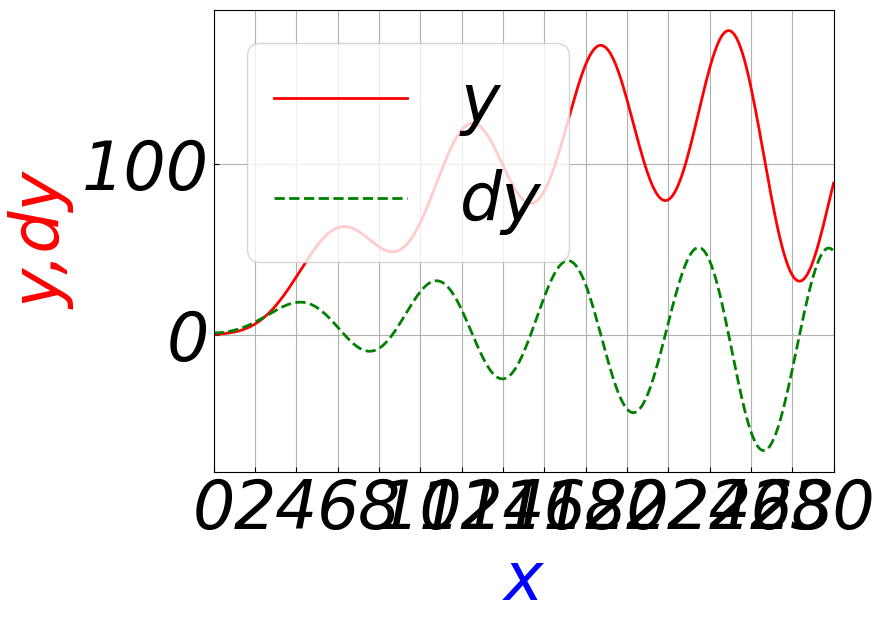

Write the Python code that produced this figure.
# 06-ydyode.py
import matplotlib as mpl
import matplotlib.pyplot as plt
import numpy as np
from scipy.integrate import odeint

# 设置刻度线朝内
plt.rcParams["xtick.direction"] = "in"
plt.rcParams["ytick.direction"] = "in"
# 全局设置字体
mpl.rcParams["font.sans-serif"] = ["FangSong"]  # 保证显示中文字
mpl.rcParams["axes.unicode_minus"] = False  # 保证负号显示
mpl.rcParams["font.size"] = 48  # 设置字体大小
mpl.rcParams["font.style"] = "oblique"  # 设置字体风格，倾斜与否
mpl.rcParams["font.weight"] = "normal"  # "normal",=500，设置字体粗细
font1 = {"family": "Times New Roman"}


def dy(y, t):
    y1, y2 = y[0], y[1]
    dy1 = y2
    # dy2= t**2*np.cos(t)+y1*np.sin(t)
    dy2 = 5 * np.sin(t) - 2 * np.cos(t) * t * np.exp(0.001 * y1)

    return [dy1, dy2]


y0 = [0, 1]  # 确定初始状态
tspan = np.linspace(0, 30, 301)  # 确定自变量范围
sol = odeint(dy, y0, tspan)

plt.figure(figsize=(8, 6), dpi=80)  # 创建一个 8 * 6 点（point）的图，并设置分辨率为 80
# 绘制温度曲线，使用红色、连续的、宽度为 2（像素）的线条
plt.plot(tspan, sol[:, 0], label="y", color="red", linewidth=2, linestyle="-")
# 绘制温度变化速率曲线，使用绿色的、虚线、宽度为 2 （像素）的线条
plt.plot(tspan, sol[:, 1], label="dy", color="green", linewidth=2.0, linestyle="--")
plt.xticks(np.linspace(0, 30, 16, endpoint=True))  # 设置横轴刻度
plt.xlim(0, 30)  # 设置x轴的上下限
# plt.ylim(0,200)
plt.xlabel("x", font1, color="blue")  # 设置x轴描述信息
plt.ylabel("y,dy", color="red")  # 设置y轴描述信息
plt.yticks()  # 设置纵轴刻度
plt.legend()
plt.grid(True)
plt.savefig("g:\\ydyode_06.png", dpi=72)  # 以分辨率 72 来保存图片
plt.show()  # 在屏幕上显示
